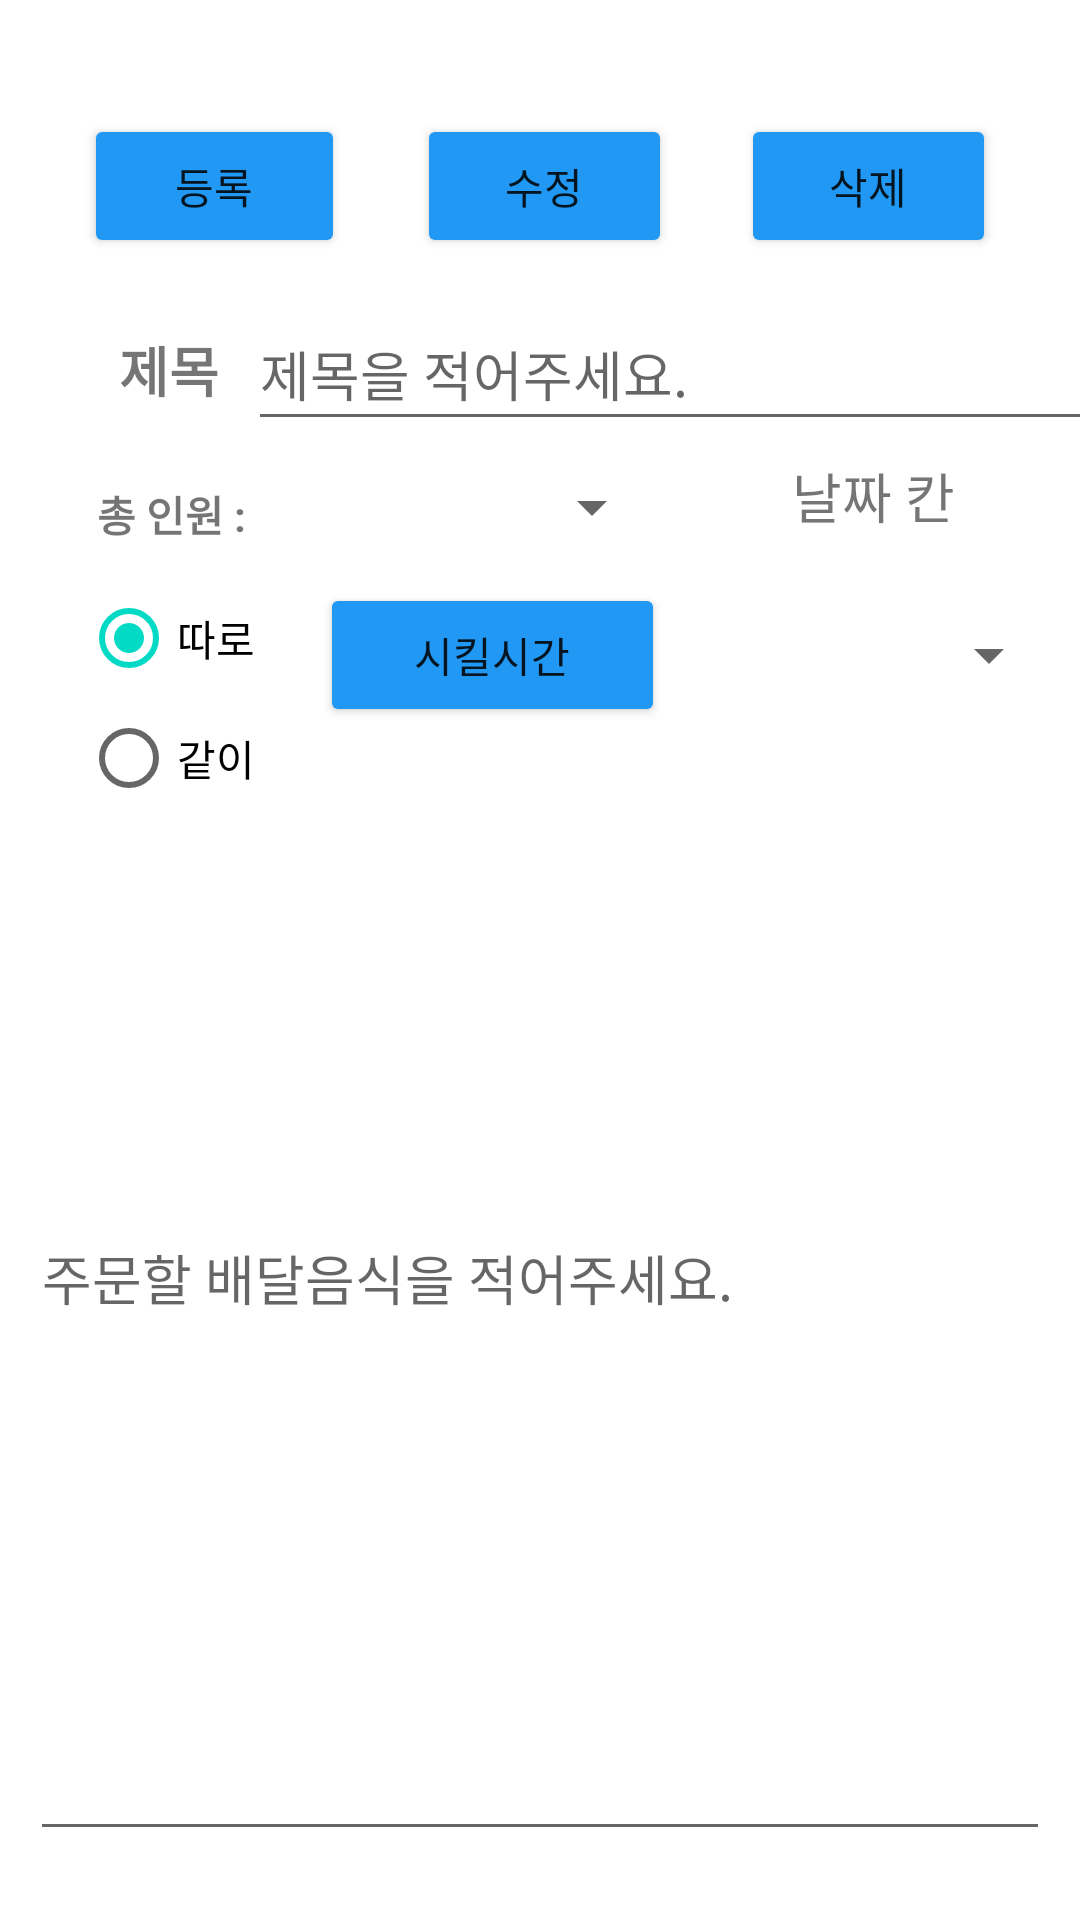

This screen was rendered from an Android layout file. Write that file and the resources it references.
<!-- AndroidManifest.xml: application theme Theme.Four_team -->
<!-- res/layout/activity_recruit.xml -->
<?xml version="1.0" encoding="utf-8"?>
<androidx.constraintlayout.widget.ConstraintLayout xmlns:android="http://schemas.android.com/apk/res/android"
    xmlns:app="http://schemas.android.com/apk/res-auto"
    xmlns:tools="http://schemas.android.com/tools"
    android:layout_width="match_parent"
    android:layout_height="match_parent"
    tools:context=".RecruitActivity">

    <Button
        android:id="@+id/delete_btn"
        android:layout_width="85dp"
        android:layout_height="48dp"
        android:layout_marginEnd="28dp"
        android:backgroundTint="#2198F3"
        android:onClick="deletebtn"
        android:text="삭제"
        app:layout_constraintBottom_toBottomOf="parent"
        app:layout_constraintEnd_toEndOf="parent"
        app:layout_constraintTop_toTopOf="parent"
        app:layout_constraintVertical_bias="0.064" />

    <Button
        android:id="@+id/retouch_btn"
        android:layout_width="85dp"
        android:layout_height="48dp"
        android:backgroundTint="#2198F3"
        android:onClick="retouchbtn"
        android:text="수정"
        app:layout_constraintBottom_toBottomOf="parent"
        app:layout_constraintEnd_toStartOf="@+id/delete_btn"
        app:layout_constraintHorizontal_bias="0.509"
        app:layout_constraintStart_toEndOf="@+id/regist_btn"
        app:layout_constraintTop_toTopOf="parent"
        app:layout_constraintVertical_bias="0.064" />

    <Button
        android:id="@+id/regist_btn"
        android:layout_width="87dp"
        android:layout_height="48dp"
        android:layout_marginStart="28dp"
        android:backgroundTint="#2198F3"
        android:onClick="recruitbtn"
        android:text="등록"
        app:layout_constraintBottom_toBottomOf="parent"
        app:layout_constraintStart_toStartOf="parent"
        app:layout_constraintTop_toTopOf="parent"
        app:layout_constraintVertical_bias="0.064" />

    <EditText
        android:id="@+id/delevey_et"
        android:layout_width="340dp"
        android:layout_height="385dp"
        android:hint="주문할 배달음식을 적어주세요."
        app:layout_constraintBottom_toBottomOf="parent"
        app:layout_constraintEnd_toEndOf="parent"
        app:layout_constraintStart_toStartOf="parent"
        app:layout_constraintTop_toTopOf="parent"
        app:layout_constraintVertical_bias="0.90999997" />

    <EditText
        android:id="@+id/title_et"
        android:layout_width="287dp"
        android:layout_height="48dp"
        android:hint="제목을 적어주세요."
        app:layout_constraintBottom_toBottomOf="parent"
        app:layout_constraintEnd_toEndOf="parent"
        app:layout_constraintHorizontal_bias="0.282"
        app:layout_constraintStart_toEndOf="@+id/title_txt"
        app:layout_constraintTop_toTopOf="parent"
        app:layout_constraintVertical_bias="0.167" />

    <TextView
        android:id="@+id/peopleNum_btn"
        android:layout_width="60dp"
        android:layout_height="40dp"
        android:gravity="center"
        android:text="총 인원 :"
        android:textStyle="bold"
        app:layout_constraintBottom_toBottomOf="parent"
        app:layout_constraintEnd_toEndOf="parent"
        app:layout_constraintHorizontal_bias="0.0"
        app:layout_constraintStart_toStartOf="@+id/title_txt"
        app:layout_constraintTop_toTopOf="parent"
        app:layout_constraintVertical_bias="0.252" />

    <TextView
        android:id="@+id/title_txt"
        android:layout_width="59dp"
        android:layout_height="49dp"
        android:gravity="center"
        android:text="제목"
        android:textSize="18sp"
        android:textStyle="bold"
        app:layout_constraintBottom_toBottomOf="parent"
        app:layout_constraintEnd_toEndOf="parent"
        app:layout_constraintHorizontal_bias="0.09"
        app:layout_constraintStart_toStartOf="parent"
        app:layout_constraintTop_toTopOf="parent"
        app:layout_constraintVertical_bias="0.167" />

    <Button
        android:id="@+id/rider_time"
        android:layout_width="115dp"
        android:layout_height="48dp"
        android:backgroundTint="#2198F3"
        android:onClick="rider_time"
        android:text="시킬시간"
        app:layout_constraintBottom_toBottomOf="parent"
        app:layout_constraintEnd_toEndOf="parent"
        app:layout_constraintHorizontal_bias="0.119"
        app:layout_constraintStart_toEndOf="@+id/radioGroup"
        app:layout_constraintTop_toTopOf="parent"
        app:layout_constraintVertical_bias="0.328" />

    <RadioGroup
        android:id="@+id/radioGroup"
        android:layout_width="61dp"
        android:layout_height="80dp"
        app:layout_constraintBottom_toBottomOf="parent"
        app:layout_constraintEnd_toEndOf="parent"
        app:layout_constraintHorizontal_bias="0.0"
        app:layout_constraintStart_toStartOf="@+id/peopleNum_btn"
        app:layout_constraintTop_toTopOf="parent"
        app:layout_constraintVertical_bias="0.344">

        <RadioButton
            android:id="@+id/radio_solo"
            android:layout_width="match_parent"
            android:layout_height="0dp"
            android:layout_weight="1"
            android:checked="true"
            android:text="따로" />

        <RadioButton
            android:id="@+id/radio_together"
            android:layout_width="match_parent"
            android:layout_height="0dp"
            android:layout_weight="1"
            android:minHeight="48dp"
            android:text="같이" />
    </RadioGroup>

    <Spinner
        android:id="@+id/people_sp"
        android:layout_width="115dp"
        android:layout_height="48dp"
        android:entries="@array/people_number"
        android:spinnerMode="dropdown"
        app:layout_constraintBottom_toBottomOf="parent"
        app:layout_constraintEnd_toEndOf="parent"
        app:layout_constraintHorizontal_bias="0.123"
        app:layout_constraintStart_toEndOf="@+id/peopleNum_btn"
        app:layout_constraintTop_toTopOf="parent"
        app:layout_constraintVertical_bias="0.245" />

    <TextView
        android:id="@+id/date_view1"
        android:layout_width="125dp"
        android:layout_height="40dp"
        android:gravity="center"
        android:text="날짜 칸"
        android:textSize="18sp"
        app:layout_constraintBottom_toBottomOf="parent"
        app:layout_constraintEnd_toEndOf="parent"
        app:layout_constraintHorizontal_bias="0.525"
        app:layout_constraintStart_toEndOf="@+id/people_sp"
        app:layout_constraintTop_toTopOf="parent"
        app:layout_constraintVertical_bias="0.242" />

    <TextView
        android:id="@+id/time_et"
        android:layout_width="115dp"
        android:layout_height="40dp"
        android:gravity="center"
        app:layout_constraintBottom_toBottomOf="parent"
        app:layout_constraintEnd_toEndOf="parent"
        app:layout_constraintHorizontal_bias="0.0"
        app:layout_constraintStart_toStartOf="@+id/rider_time"
        app:layout_constraintTop_toTopOf="parent"
        app:layout_constraintVertical_bias="0.411" />

    <Spinner
        android:id="@+id/place_sp"
        android:layout_width="125dp"
        android:layout_height="48dp"
        android:entries="@array/place_type"
        android:spinnerMode="dropdown"
        app:layout_constraintBottom_toBottomOf="parent"
        app:layout_constraintEnd_toEndOf="parent"
        app:layout_constraintHorizontal_bias="0.533"
        app:layout_constraintStart_toEndOf="@+id/rider_time"
        app:layout_constraintTop_toTopOf="parent"
        app:layout_constraintVertical_bias="0.328" />

</androidx.constraintlayout.widget.ConstraintLayout>
<!-- resources referenced by this layout -->
<resources>
  <style name="Theme.Four_team" parent="Theme.MaterialComponents.DayNight.DarkActionBar">
          
          <item name="colorPrimary">@color/purple_500</item>
          <item name="colorPrimaryVariant">@color/purple_700</item>
          <item name="colorOnPrimary">@color/white</item>
          
          <item name="colorSecondary">@color/teal_200</item>
          <item name="colorSecondaryVariant">@color/teal_700</item>
          <item name="colorOnSecondary">@color/black</item>
          
          <item name="android:statusBarColor">?attr/colorPrimaryVariant</item>
          
          <item name="windowNoTitle">true</item>
      </style>
  <!-- not gathered from this repository: default colours our renderer supplied (Android Studio template values) -->
  <color name="purple_500">#FF6200EE</color>
  <color name="purple_700">#FF3700B3</color>
  <color name="teal_200">#FF03DAC5</color>
  <color name="teal_700">#FF018786</color>
  <color name="black">#FF000000</color>
  <color name="white">#FFFFFFFF</color>
</resources>
